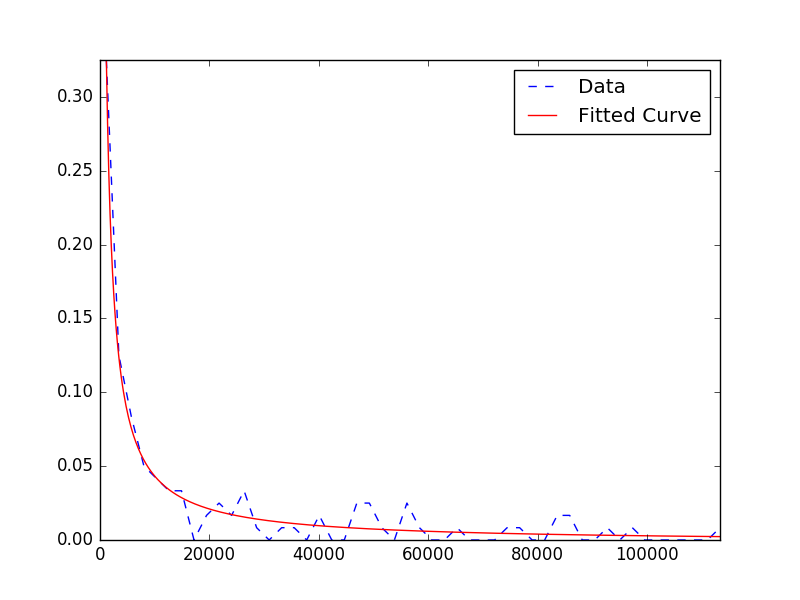

Source data for this figure (header and first rows):
58368; 58388; 114407.0
58369; 58376; 83205
58369; 58377; 84865
58369; 58370; 6388
58371; 58373; 1445
58374; 58375; 364.0
58375; 58382; 84604
58379; 58380; 82.0
58380; 58385; 11396
58381; 58384; 10624
58385; 58389; 20917
58386; 58387; 692.0
58389; 58395; 51179
58390; 58451; 380685
58391; 58394; 18530
58392; 58393; 1329
58393; 58401; 24050
58394; 58396; 6085
58396; 58399; 7253
58397; 58398; 2340
58399; 58400; 114.0
58399; 58409; 227132
58401; 58402; 2070
58403; 58416; 226106
58405; 58406; 509.0
58407; 58417; 49185
58408; 58419; 28239
58409; 58410; 715.0
58412; 58424; 11365
58412; 58415; 1896
58413; 58414; 134.0
58414; 58418; 5391
58416; 58436; 32996
58417; 58423; 3622
58420; 58435; 23977
58421; 58422; 359.0
58422; 58426; 4730
58425; 58518; 782913
58427; 58434; 15637
58429; 58449; 86599
58430; 58440; 58853
58430; 58432; 186.0
58434; 58456; 141639
58435; 58438; 39506
58436; 58437; 578.0
58438; 58441; 8133
58438; 58442; 9625
58441; 58443; 3803
58442; 58444; 13627
58445; 58448; 3259
58445; 58447; 1474
58446; 58458; 73918
58450; 58470; 92184
58452; 58453; 11474
58453; 58465; 26906
58454; 58468; 36220
58455; 58457; 3610
58456; 58460; 8396
58457; 58459; 5259
58458; 58464; 14549
58459; 58461; 4843
... 73 more rows
